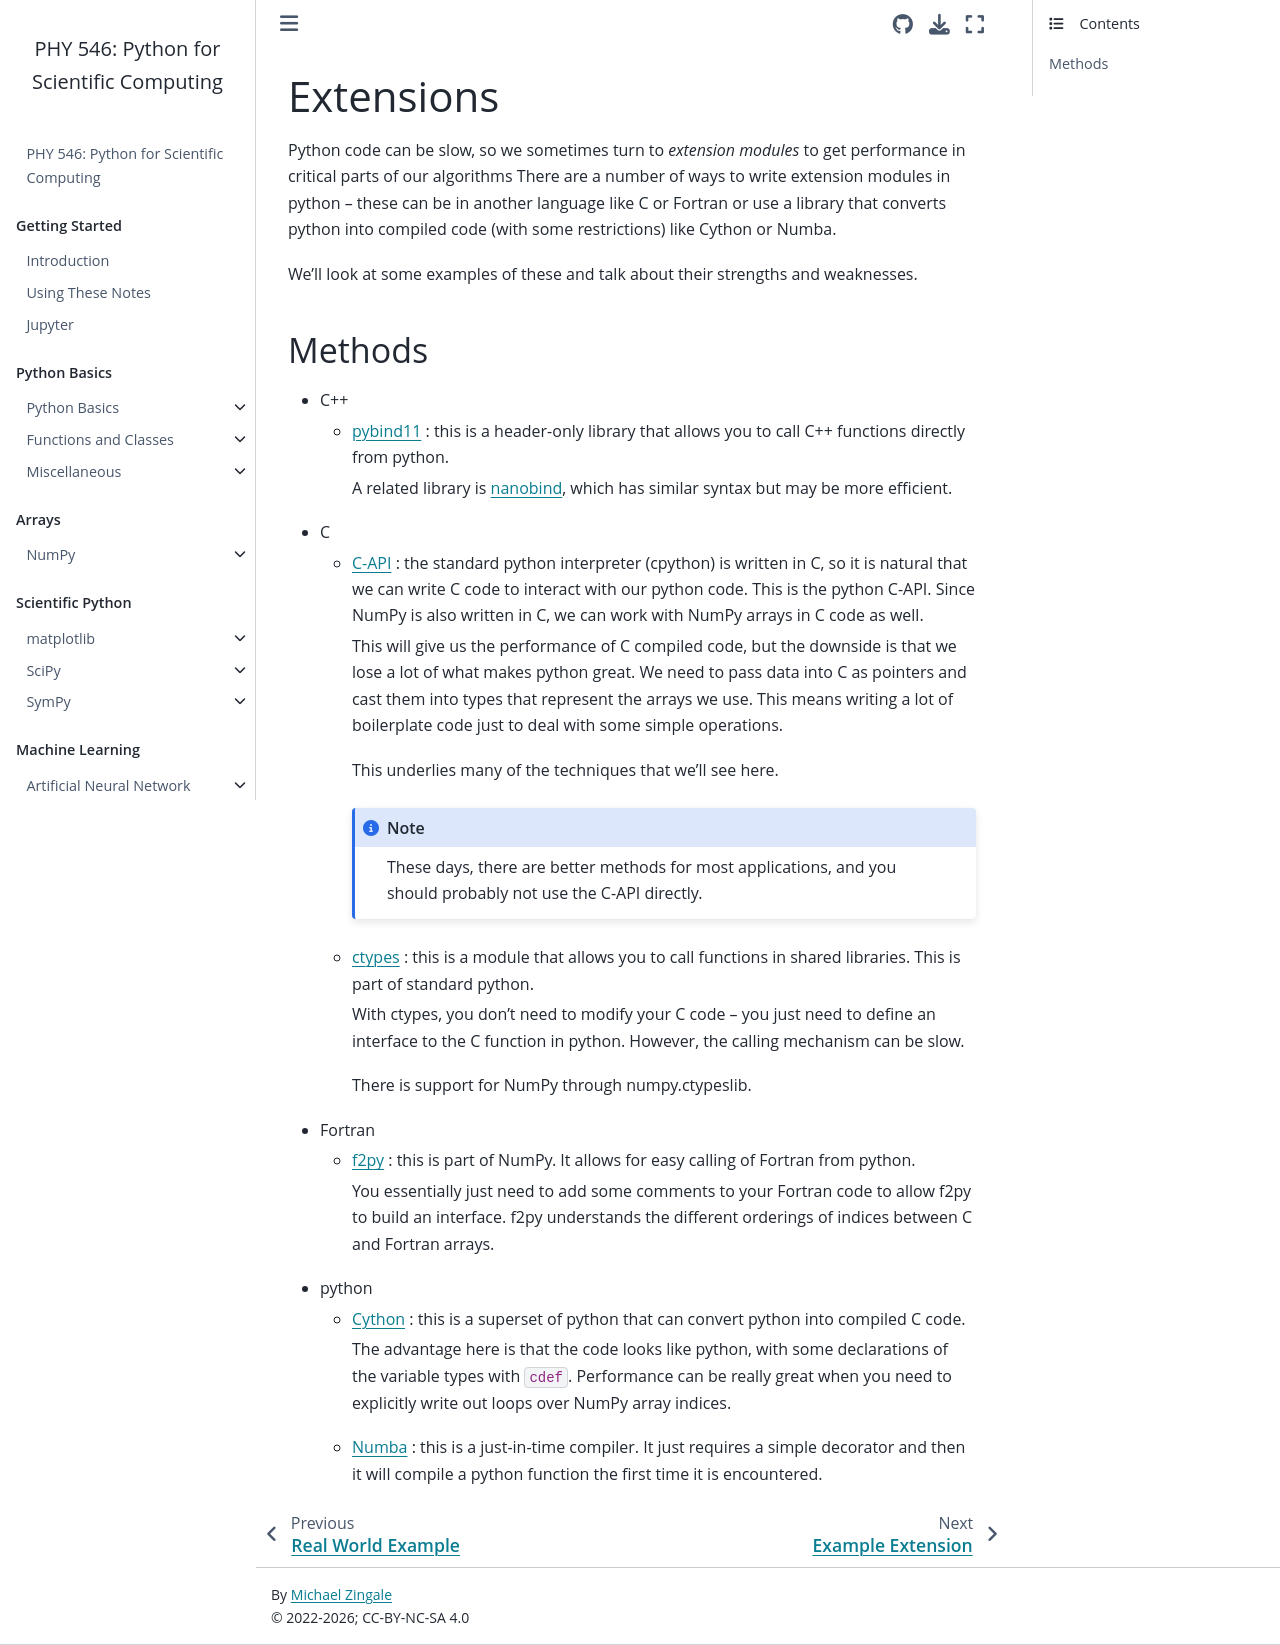

repository: sbu-python-class/python-science · page: 12-extensions/extensions-overview.html · generator: jekyll

# Extensions

Python code can be slow, so we sometimes turn to _extension modules_ to
get performance in critical parts of our algorithms There are a number
of ways to write extension modules in python -- these can be in
another language like C or Fortran or use a library that converts
python into compiled code (with some restrictions) like Cython or
Numba.

We'll look at some examples of these and talk about their strengths
and weaknesses.


## Methods

* C++

  * [pybind11](https://github.com/pybind/pybind11) : this is a
    header-only library that allows you to call C++ functions directly
    from python.

    A related library is [nanobind](https://github.com/wjakob/nanobind),
    which has similar syntax but may be more efficient.

* C

  * [C-API](https://docs.python.org/3/c-api/index.html) : the
    standard python interpreter (cpython) is written in C, so it is
    natural that we can write C code to interact with our python code.
    This is the python C-API.  Since NumPy is also written in C, we
    can work with NumPy arrays in C code as well.

    This will give us the performance of C compiled code, but the
    downside is that we lose a lot of what makes python great.  We
    need to pass data into C as pointers and cast them into types that
    represent the arrays we use.  This means writing a lot of
    boilerplate code just to deal with some simple operations.

    This underlies many of the techniques that we'll see here.

    ```{note}
    These days, there are better methods for most applications,
    and you should probably not use the C-API directly.
    ```
    
  * [ctypes](https://docs.python.org/3/library/ctypes.html) : this
    is a module that allows you to call functions in shared libraries.
    This is part of standard python.

    With ctypes, you don't need to modify your C code -- you just need to
    define an interface to the C function in python.  However, the calling
    mechanism can be slow.

    There is support for NumPy through numpy.ctypeslib.

* Fortran

  * [f2py](https://numpy.org/doc/stable/f2py/) : this is part of
    NumPy.  It allows for easy calling of Fortran from python.

    You essentially just need to add some comments to your Fortran
    code to allow f2py to build an interface.  f2py understands the
    different orderings of indices between C and Fortran arrays.

* python

  * [Cython](https://cython.org/) : this is a superset of python that can convert python into
    compiled C code.

    The advantage here is that the code looks like python, with some
    declarations of the variable types with `cdef`.  Performance can be
    really great when you need to explicitly write out loops over
    NumPy array indices.

  * [Numba](https://numba.pydata.org/) : this is a just-in-time
    compiler.  It just requires a simple decorator and then it will
    compile a python function the first time it is encountered.
